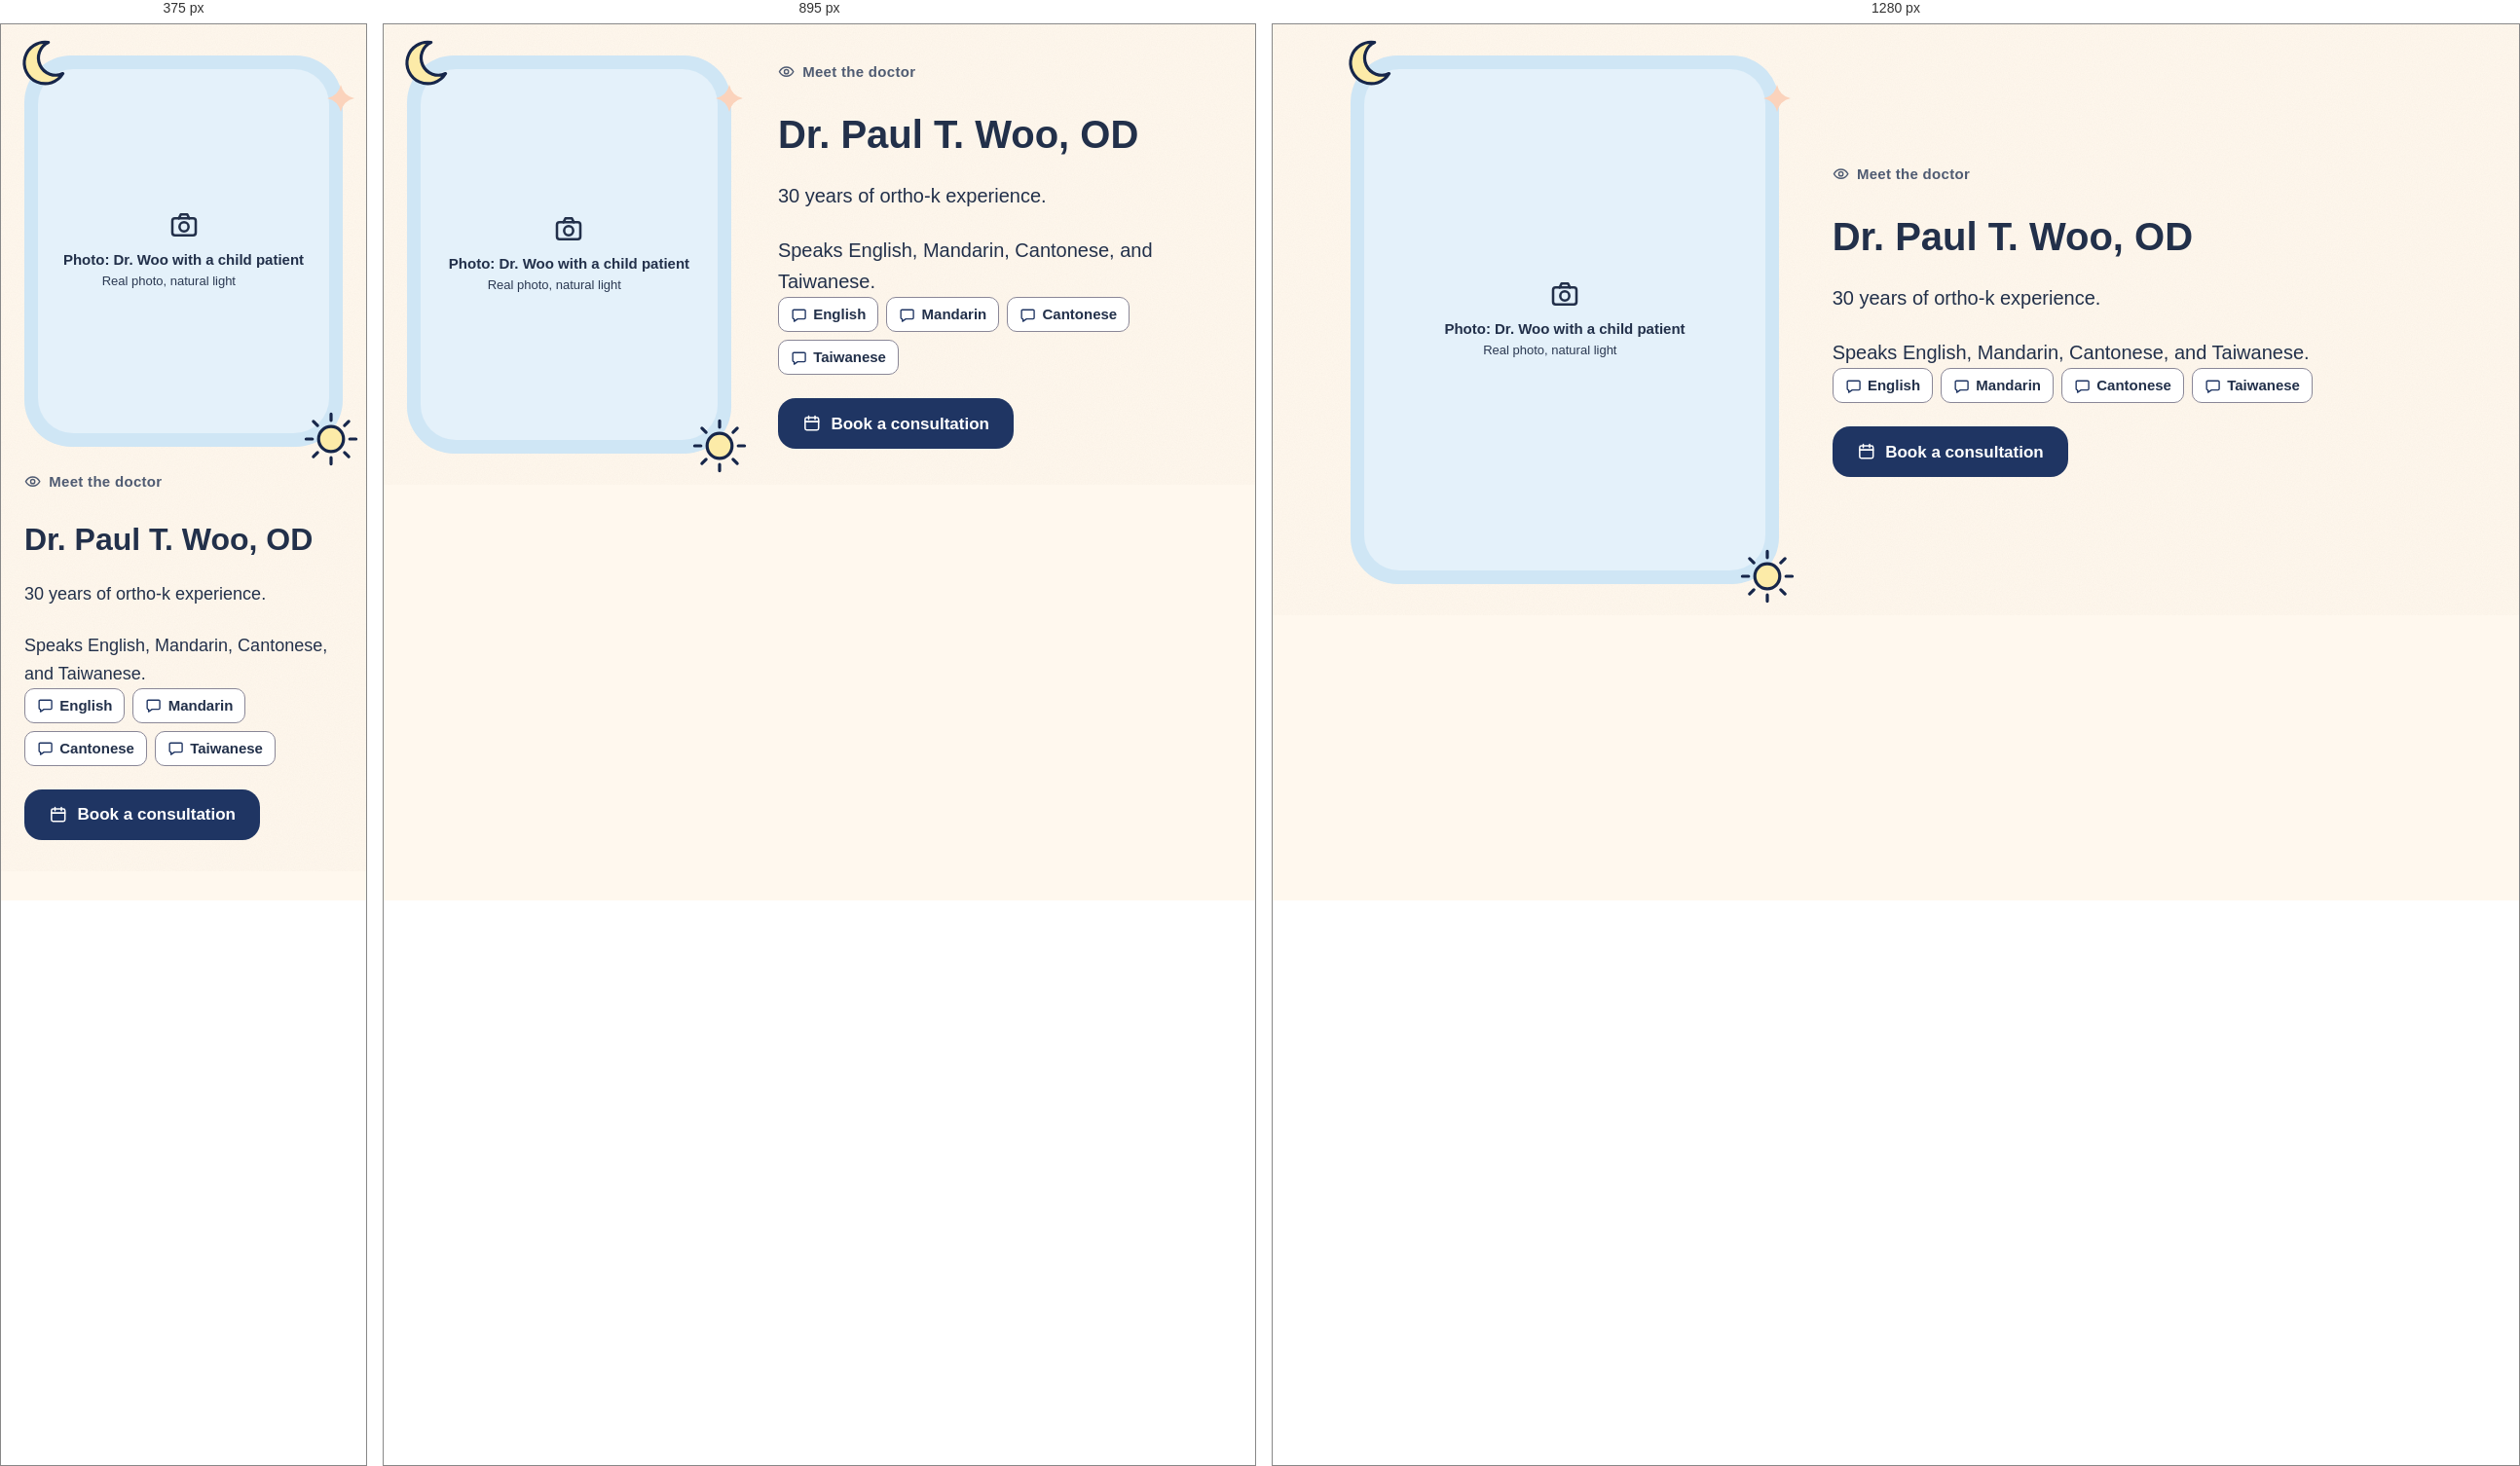
Rendered at 375 px, 895 px and 1280 px, left to right.

<!-- file: preview.html -->
<!-- @dsCard group="5 · Components" height=700 width=1200 -->
<!doctype html>
<html data-theme="light" lang="en">
<head><meta charset="utf-8"><meta name="viewport" content="width=device-width, initial-scale=1"><title>Doctor card</title>
<link rel="preconnect" href="https://fonts.googleapis.com"><link rel="preconnect" href="https://fonts.gstatic.com" crossorigin><link href="https://fonts.googleapis.com/css2?family=Quicksand:wght@500;600;700&family=Chiron+GoRound+TC:wght@400;500;700&display=swap" rel="stylesheet">
<style>html,body{margin:0;background:var(--background)}</style>
<link rel="stylesheet" href="../../tokens.local.css"><link rel="stylesheet" href="../../project/components/bundle.css"></head>
<body>
<div class="ui-page"><div class="ui-wrap" style="padding:32px 24px"><div class="ui-doctor"><figure class="c-frame"><div class="ui-photo" role="img" aria-label="Photo: Dr. Woo with a child patient"><svg class="ui-ico c-ico" viewBox="0 0 24 24" fill="none" stroke="currentColor" stroke-width="1.9" stroke-linecap="round" stroke-linejoin="round" aria-hidden="true" focusable="false"><rect x="3" y="7" width="18" height="13" rx="2"/><path d="M8 7l1.5-3h5L16 7"/><circle cx="12" cy="13.5" r="3.5"/></svg><span>Photo: Dr. Woo with a child patient<small>Real photo, natural light</small></span></div>
<svg class="c-frame-doodle c-frame-doodle--tl" viewBox="0 0 60 60" aria-hidden="true"><path d="M40 8a20 20 0 1 0 14 30 15 15 0 1 1-14-30z" fill="#FCEBA8" stroke="#16264A" stroke-width="3" stroke-linejoin="round"/></svg>
<svg class="c-frame-doodle c-frame-doodle--br" viewBox="0 0 60 60" aria-hidden="true"><circle cx="30" cy="30" r="12" fill="#FCEBA8" stroke="#16264A" stroke-width="3"/><path d="M30 6v6M30 48v6M6 30h6M48 30h6M13 13l4 4M43 43l4 4M13 47l4-4M43 17l4-4" stroke="#16264A" stroke-width="3" stroke-linecap="round"/></svg>
<svg class="c-frame-doodle c-frame-doodle--tr" viewBox="0 0 40 40" aria-hidden="true"><path d="M20 6Q22.52 17.48 34 20Q22.52 22.52 20 34Q17.48 22.52 6 20Q17.48 17.48 20 6Z" fill="#FBD3BC"/></svg></figure>
<div class="ui-doctor-text ui-stack-lg"><p class="ui-eyebrow"><svg class="ui-ico c-ico" viewBox="0 0 24 24" fill="none" stroke="currentColor" stroke-width="1.9" stroke-linecap="round" stroke-linejoin="round" aria-hidden="true" focusable="false"><path d="M2 12s3.6-6.5 10-6.5S22 12 22 12s-3.6 6.5-10 6.5S2 12 2 12z"/><circle cx="12" cy="12" r="3"/></svg><span>Meet the doctor</span></p><h2 class="ui-h1 ">Dr. Paul T. Woo, OD</h2><p class="ui-lead">30 years of ortho-k experience.</p><p class="ui-lead">Speaks English, Mandarin, Cantonese, and Taiwanese.</p><ul class="ui-chips" aria-label="Languages"><li class="ui-chip"><svg class="ui-ico c-ico" viewBox="0 0 24 24" fill="none" stroke="currentColor" stroke-width="1.9" stroke-linecap="round" stroke-linejoin="round" aria-hidden="true" focusable="false"><path d="M4.5 4.5h15a1.5 1.5 0 0 1 1.5 1.5v10a1.5 1.5 0 0 1-1.5 1.5H10l-5 3.5v-3.5h-.5A1.5 1.5 0 0 1 3 16V6a1.5 1.5 0 0 1 1.5-1.5z"/></svg>English</li><li class="ui-chip"><svg class="ui-ico c-ico" viewBox="0 0 24 24" fill="none" stroke="currentColor" stroke-width="1.9" stroke-linecap="round" stroke-linejoin="round" aria-hidden="true" focusable="false"><path d="M4.5 4.5h15a1.5 1.5 0 0 1 1.5 1.5v10a1.5 1.5 0 0 1-1.5 1.5H10l-5 3.5v-3.5h-.5A1.5 1.5 0 0 1 3 16V6a1.5 1.5 0 0 1 1.5-1.5z"/></svg>Mandarin</li><li class="ui-chip"><svg class="ui-ico c-ico" viewBox="0 0 24 24" fill="none" stroke="currentColor" stroke-width="1.9" stroke-linecap="round" stroke-linejoin="round" aria-hidden="true" focusable="false"><path d="M4.5 4.5h15a1.5 1.5 0 0 1 1.5 1.5v10a1.5 1.5 0 0 1-1.5 1.5H10l-5 3.5v-3.5h-.5A1.5 1.5 0 0 1 3 16V6a1.5 1.5 0 0 1 1.5-1.5z"/></svg>Cantonese</li><li class="ui-chip"><svg class="ui-ico c-ico" viewBox="0 0 24 24" fill="none" stroke="currentColor" stroke-width="1.9" stroke-linecap="round" stroke-linejoin="round" aria-hidden="true" focusable="false"><path d="M4.5 4.5h15a1.5 1.5 0 0 1 1.5 1.5v10a1.5 1.5 0 0 1-1.5 1.5H10l-5 3.5v-3.5h-.5A1.5 1.5 0 0 1 3 16V6a1.5 1.5 0 0 1 1.5-1.5z"/></svg>Taiwanese</li></ul>
<div class="ui-btn-row"><a href="#" class="ui-btn ui-btn--primary "><svg class="ui-ico c-ico" viewBox="0 0 24 24" fill="none" stroke="currentColor" stroke-width="1.9" stroke-linecap="round" stroke-linejoin="round" aria-hidden="true" focusable="false"><rect x="3.5" y="5" width="17" height="15.5" rx="2"/><path d="M3.5 10h17M8 3v4M16 3v4"/></svg><span>Book a consultation</span></a></div></div></div></div></div>

</body>
</html>


/* @media block from bundle.css */
@media (max-width:767px){
  .ui-display{font-size:40px;line-height:1.12}.ui-h1{font-size:32px}.ui-h2{font-size:26px}.ui-h3{font-size:20px}
  .ui-page,.ui-body{font-size:17px}.ui-small{font-size:14px}.ui-lead{font-size:18px}
  :lang(zh) .ui-display{font-size:36px;line-height:1.35}:lang(zh) .ui-h1{font-size:30px}:lang(zh) .ui-h2{font-size:24px}:lang(zh) .ui-h3{font-size:20px}
  :lang(zh) .ui-small{font-size:15px}
}

/* @media block from bundle.css */
@media (max-width:767px){.ui-wrap{padding:0 var(--gutter-mobile)}.ui-section{padding:var(--space-8) 0}.ui-grid{grid-template-columns:repeat(4,1fr);gap:var(--space-2)}.ui-span-5,.ui-span-6,.ui-at-7,.ui-at-8{grid-column:1 / -1}}

/* @media block from bundle.css */
@media (max-width:1023px){
  .ui-nav,.ui-header-tools>a.ui-btn{display:none}
  .ui-header-in{min-height:64px}.ui-header-tools{margin-left:auto}.ui-menu-btn{display:inline-flex}
  .ui-utility-in{justify-content:flex-start}.ui-brand{font-size:19px}
}

/* @media block from bundle.css */
@media (max-width:1023px){.ui-hero-grid{grid-template-columns:1fr;gap:var(--space-4)}.ui-hero{padding:var(--space-6) 0}}

/* @media block from bundle.css */
@media (max-width:767px){.ui-hero .ui-btn-row .ui-btn{flex:1 1 100%}}

/* @media block from bundle.css */
@media (max-width:767px){.ui-how-head{flex-direction:column;align-items:stretch;margin-bottom:var(--space-4)}.ui-steps{grid-template-columns:1fr;gap:var(--space-2)}.ui-step{padding:var(--space-3);flex-direction:row;align-items:center;gap:var(--space-2)}}

/* @media block from bundle.css */
@media (max-width:767px){.ui-doctor{grid-template-columns:1fr;gap:var(--space-3)}}

/* @media block from bundle.css */
@media (max-width:767px){.ui-faq summary{padding:var(--space-2);font-size:18px}.ui-answer{padding:var(--space-2) var(--space-2) var(--space-3)}}

/* @media block from bundle.css */
@media (max-width:767px){.ui-band{grid-template-columns:1fr;padding:var(--space-3)}.ui-band .ui-btn{width:100%}}

/* @media block from bundle.css */
@media (max-width:767px){.ui-locs{grid-template-columns:1fr;gap:var(--space-2)}.ui-loc-body{padding:var(--space-3)}.ui-loc .ui-btn{flex:1}}

/* @media block from bundle.css */
@media (max-width:767px){.ui-contact{display:grid;grid-template-columns:1fr 1fr}.ui-contact li:first-child{grid-column:1/-1}.ui-contact a{width:100%}}

/* @media block from bundle.css */
@media (max-width:767px){.ui-footer-grid{grid-template-columns:1fr;gap:var(--space-3)}.ui-footer{padding-bottom:120px}}

/* @media block from bundle.css */
@media (max-width:767px){
  .ui-stickybar{display:grid;grid-template-columns:minmax(0,1.35fr) minmax(0,1fr);gap:var(--space-1);position:sticky;bottom:12px;margin:0 12px;padding:8px;background:var(--surface);border:var(--border-hairline) solid var(--border);border-radius:calc(var(--radius-md) + 8px);box-shadow:var(--shadow-float);z-index:5}
  .ui-stickybar .ui-btn{min-height:48px;padding:0 8px;font-size:15px;gap:6px}
}

/* @media block from bundle.css */
@media (max-width:767px){.ui-voice,.ui-dodont{grid-template-columns:1fr}}

/* @media block from bundle.css */
@media (max-width:767px){.ui-how-head{grid-template-columns:1fr}.c-how-art{max-width:320px}.c-stepico{display:none}.c-stepnum{flex:none;width:44px;height:44px;font-size:20px}}

/* @media block from bundle.css */
@media (max-width:1023px){.ui-band{grid-template-columns:1fr}.c-band-art{max-width:280px}}

/* @media block from bundle.css */
@media (max-width:767px){.c-scenes,.c-img-grid{grid-template-columns:1fr}}